Image classification data set "lab4" (MaksimBolibok/Ml_labs on GitHub). Class labels (3): car, plane, ship.

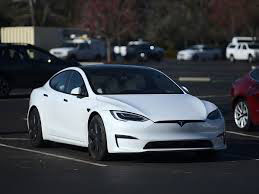
Label: car

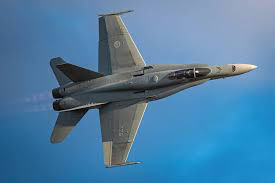
Label: plane

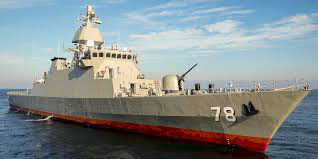
Label: ship

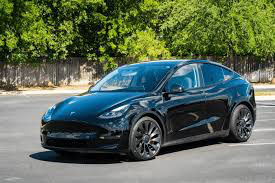
Label: car

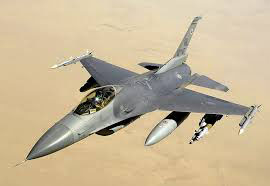
Label: plane

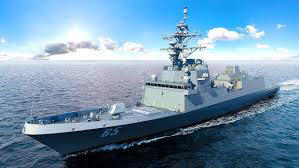
Label: ship
